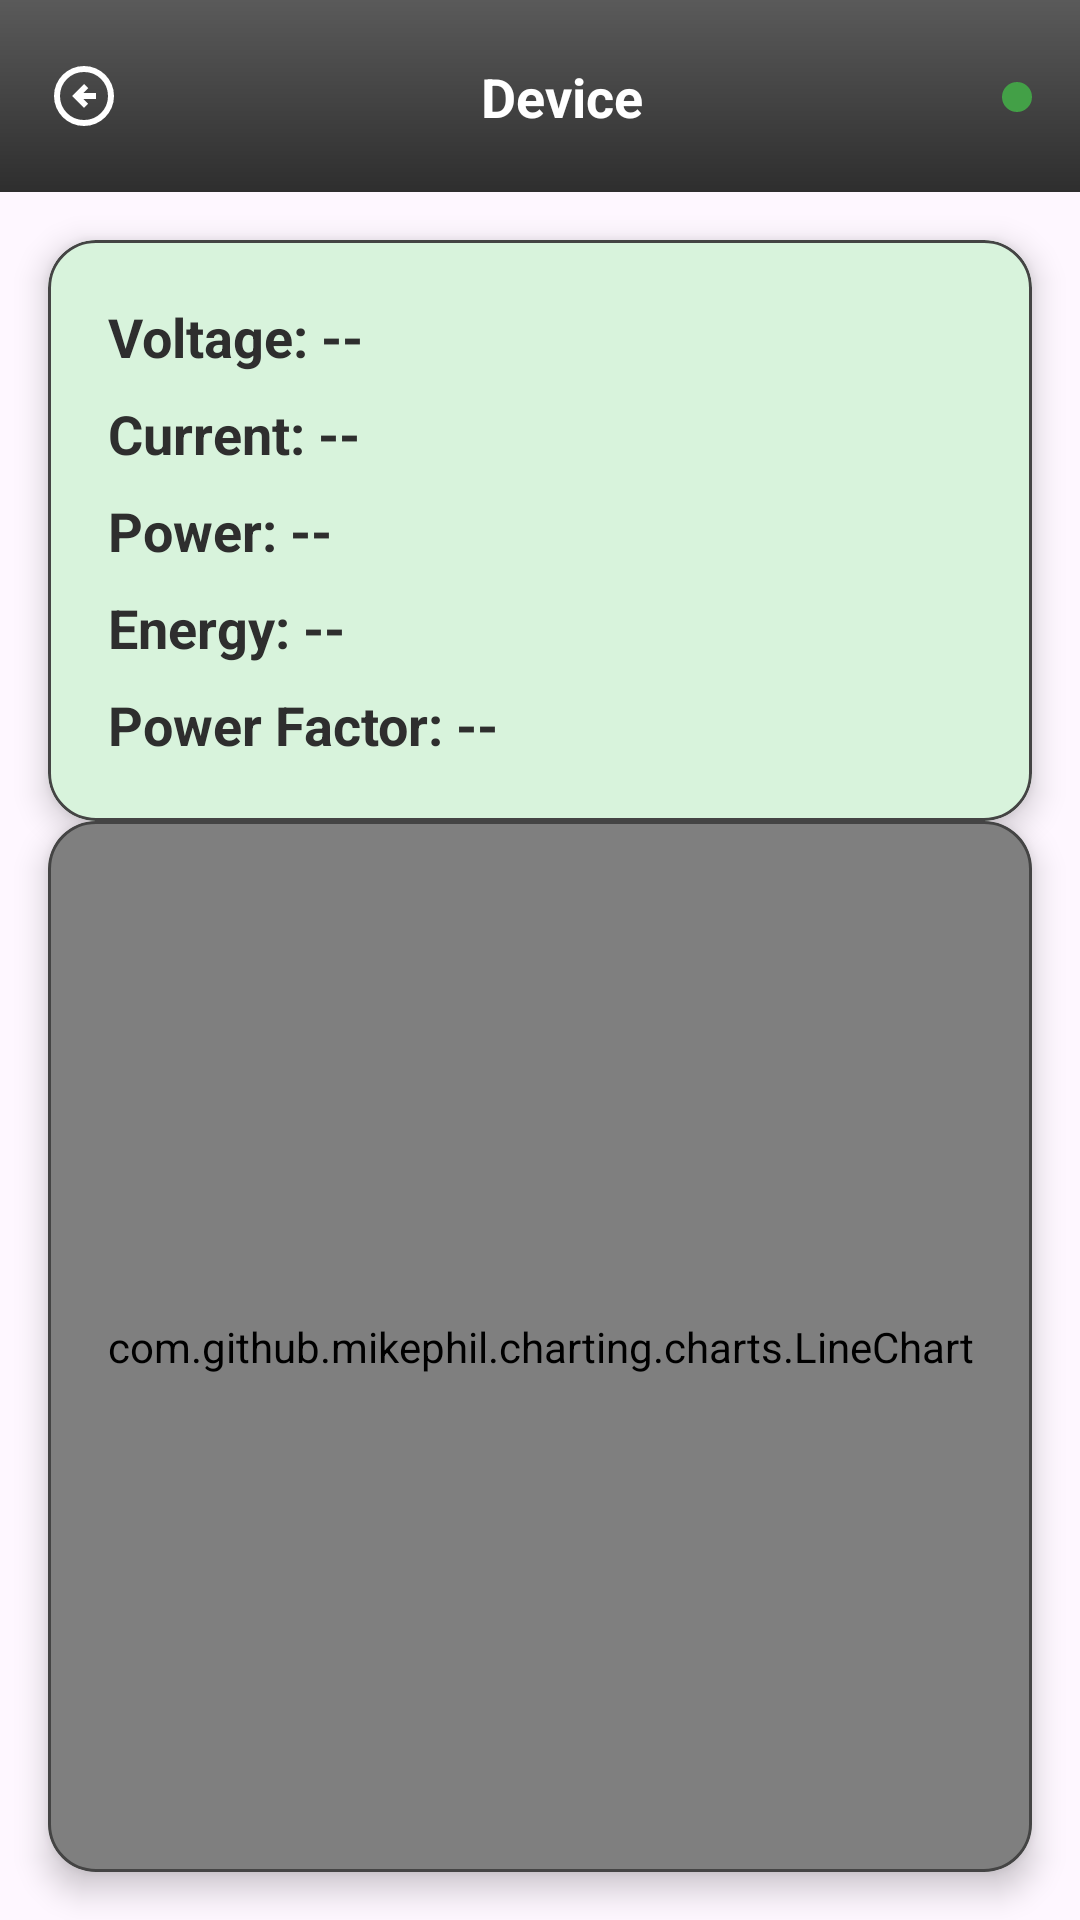

Write the Android layout XML for this screen, with the resource values it uses.
<!-- AndroidManifest.xml: application theme Theme.EE494_Smart_Energy -->
<!-- res/layout/fragment_device_detail.xml -->
<?xml version="1.0" encoding="utf-8"?>
<androidx.constraintlayout.widget.ConstraintLayout
    xmlns:android="http://schemas.android.com/apk/res/android"
    xmlns:app="http://schemas.android.com/apk/res-auto"
    android:layout_width="match_parent"
    android:layout_height="match_parent">

    
    <androidx.constraintlayout.widget.ConstraintLayout
        android:id="@+id/detailToolbar"
        android:layout_width="0dp"
        android:layout_height="?attr/actionBarSize"
        android:background="@drawable/toolbar_gradient"
        app:layout_constraintTop_toTopOf="parent"
        app:layout_constraintStart_toStartOf="parent"
        app:layout_constraintEnd_toEndOf="parent">

        <ProgressBar
            android:id="@+id/connectionLoading"
            android:layout_width="32dp"
            android:layout_height="32dp"
            android:visibility="gone"
            app:layout_constraintTop_toBottomOf="@id/detailToolbar"
            app:layout_constraintStart_toStartOf="parent"
            app:layout_constraintEnd_toEndOf="parent"
            android:layout_marginTop="16dp"/>

        
        <ImageView
            android:id="@+id/backButton"
            android:layout_width="24dp"
            android:layout_height="24dp"
            android:layout_marginStart="16dp"
            android:src="@drawable/arrow_back"
            app:layout_constraintStart_toStartOf="parent"
            app:layout_constraintTop_toTopOf="parent"
            app:layout_constraintBottom_toBottomOf="parent"
            app:tint="@android:color/white" />

        
        <TextView
            android:id="@+id/deviceTitleText"
            android:layout_width="0dp"
            android:layout_height="wrap_content"
            android:text="Device"
            android:textColor="@android:color/white"
            android:textSize="18sp"
            android:textStyle="bold"
            android:gravity="center"
            app:layout_constraintStart_toEndOf="@id/backButton"
            app:layout_constraintEnd_toStartOf="@id/connectionDot"
            app:layout_constraintTop_toTopOf="parent"
            app:layout_constraintBottom_toBottomOf="parent"/>

        
        <View
            android:id="@+id/connectionDot"
            android:layout_width="10dp"
            android:layout_height="10dp"
            android:layout_marginEnd="16dp"
            android:background="@drawable/status_connected_circle"
            app:layout_constraintEnd_toEndOf="parent"
            app:layout_constraintTop_toTopOf="@id/deviceTitleText"
            app:layout_constraintBottom_toBottomOf="@id/deviceTitleText"/>

    </androidx.constraintlayout.widget.ConstraintLayout>

    
    <com.google.android.material.card.MaterialCardView
        android:id="@+id/metricsCard"
        android:layout_width="0dp"
        android:layout_height="wrap_content"
        android:layout_margin="16dp"
        app:cardCornerRadius="16dp"
        app:cardElevation="6dp"
        app:strokeColor="@color/card_border_gray"
        app:strokeWidth="1dp"
        app:cardBackgroundColor="@color/soft_green"
        app:layout_constraintTop_toBottomOf="@id/detailToolbar"
        app:layout_constraintStart_toStartOf="parent"
        app:layout_constraintEnd_toEndOf="parent">

        <LinearLayout
            android:layout_width="match_parent"
            android:layout_height="wrap_content"
            android:orientation="vertical"
            android:padding="20dp">

            <TextView
                android:id="@+id/voltageText"
                android:layout_width="match_parent"
                android:layout_height="wrap_content"
                android:text="Voltage: --"
                android:textSize="18sp"
                android:textStyle="bold"
                android:textColor="#2E2E2E"/>

            <TextView
                android:id="@+id/currentText"
                android:layout_width="match_parent"
                android:layout_height="wrap_content"
                android:text="Current: --"
                android:textSize="18sp"
                android:textStyle="bold"
                android:layout_marginTop="8dp"
                android:textColor="#2E2E2E"/>

            <TextView
                android:id="@+id/powerText"
                android:layout_width="match_parent"
                android:layout_height="wrap_content"
                android:text="Power: --"
                android:textSize="18sp"
                android:textStyle="bold"
                android:layout_marginTop="8dp"
                android:textColor="#2E2E2E"/>

            <TextView
                android:id="@+id/energyText"
                android:layout_width="match_parent"
                android:layout_height="wrap_content"
                android:text="Energy: --"
                android:textSize="18sp"
                android:textStyle="bold"
                android:layout_marginTop="8dp"
                android:textColor="#2E2E2E"/>

            <TextView
                android:id="@+id/pfText"
                android:layout_width="match_parent"
                android:layout_height="wrap_content"
                android:text="Power Factor: --"
                android:textSize="18sp"
                android:textStyle="bold"
                android:layout_marginTop="8dp"
                android:textColor="#2E2E2E"/>

        </LinearLayout>

    </com.google.android.material.card.MaterialCardView>

    <TextView
        android:id="@+id/lastSeenText"
        android:layout_width="wrap_content"
        android:layout_height="wrap_content"
        android:text="Last seen: --"
        android:textColor="#666666"
        android:textSize="14sp"
        android:layout_marginTop="12dp"
        app:layout_constraintTop_toBottomOf="@id/metricsCard"
        app:layout_constraintStart_toStartOf="parent"
        app:layout_constraintEnd_toEndOf="parent"/>

    
    <com.google.android.material.card.MaterialCardView
        android:layout_width="0dp"
        android:layout_height="0dp"
        android:layout_marginStart="16dp"
        android:layout_marginEnd="16dp"
        android:layout_marginBottom="16dp"
        app:cardCornerRadius="16dp"
        app:cardElevation="6dp"
        app:cardBackgroundColor="@color/white"
        app:strokeColor="@color/card_border_gray"
        app:strokeWidth="1dp"
        app:layout_constraintTop_toBottomOf="@id/metricsCard"
        app:layout_constraintBottom_toBottomOf="parent"
        app:layout_constraintStart_toStartOf="parent"
        app:layout_constraintEnd_toEndOf="parent">

        <com.github.mikephil.charting.charts.LineChart
            android:id="@+id/lineChart"
            android:layout_width="match_parent"
            android:layout_height="match_parent"
            android:padding="12dp"/>

    </com.google.android.material.card.MaterialCardView>


</androidx.constraintlayout.widget.ConstraintLayout>
<!-- resources referenced by this layout -->
<resources>
  <color name="card_border_gray">#444444</color>
  <color name="soft_green">#D8F3DC</color>
  <color name="white">#FFFFFFFF</color>
  <!-- drawable arrow_back (drawable) -->
  <vector xmlns:android="http://schemas.android.com/apk/res/android"
      android:autoMirrored="true"
      android:width="24dp"
      android:height="24dp"
      android:viewportWidth="960"
      android:viewportHeight="960">
  
      <path
          android:fillColor="@android:color/white"
          android:pathData="M480,640L536,584L472,520L640,520L640,440L472,440L536,376L480,320L320,480L480,640ZM480,880Q397,880 324,848.5Q251,817 197,763Q143,709 111.5,636Q80,563 80,480Q80,397 111.5,324Q143,251 197,197Q251,143 324,111.5Q397,80 480,80Q563,80 636,111.5Q709,143 763,197Q817,251 848.5,324Q880,397 880,480Q880,563 848.5,636Q817,709 763,763Q709,817 636,848.5Q563,880 480,880ZM480,800Q614,800 707,707Q800,614 800,480Q800,346 707,253Q614,160 480,160Q346,160 253,253Q160,346 160,480Q160,614 253,707Q346,800 480,800Z"/>
  </vector>
  <!-- drawable status_connected_circle (drawable) -->
  <?xml version="1.0" encoding="utf-8"?>
  <shape xmlns:android="http://schemas.android.com/apk/res/android"
      android:shape="oval">
  
      <solid android:color="#43A047"/>   
  
  </shape>
  <!-- drawable toolbar_gradient (drawable) -->
  <?xml version="1.0" encoding="utf-8"?>
  <shape xmlns:android="http://schemas.android.com/apk/res/android">
      <gradient
          android:startColor="#5A5A5A"
          android:endColor="#2E2E2E"
          android:angle="270"/>
  </shape>
  <style name="Theme.EE494_Smart_Energy" parent="Theme.Material3.DayNight.NoActionBar">
          <item name="colorPrimary">@color/primary_green</item>
          <item name="colorOnPrimary">@color/white</item>
          <item name="colorSecondary">@color/primary_green_light</item>
          <item name="colorOnSecondary">@color/white</item>
          <item name="android:statusBarColor">@color/primary_green_dark</item>
      </style>
  <color name="primary_green">#2F6F4F</color>
  <color name="primary_green_light">#4F8F6A</color>
  <color name="primary_green_dark">#24563C</color>
</resources>
